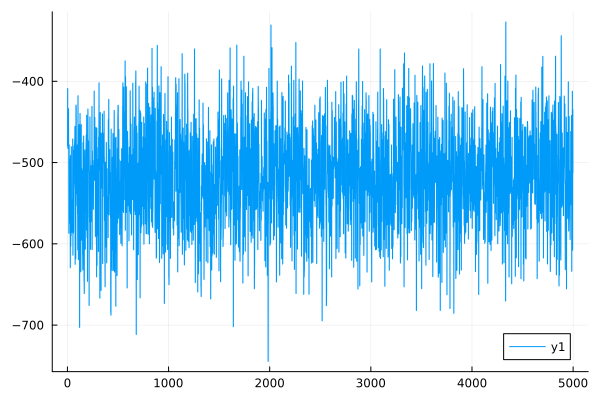

Source data for this figure (header and first rows):
0	-478.9647017669223
1	-478.9
2	-409
3	-408.9
4	-482.4
5	-482.3
6	-442.3
7	-442.2
8	-469.9
9	-469.9
10	-433.8
11	-433.8
12	-483.2
13	-483.2
14	-587.1
15	-587
16	-478.3
17	-478.2
18	-494.2
19	-494.1
20	-532.7
21	-532.6
22	-574.5
23	-574.5
24	-569.5
25	-569.3
26	-496
27	-495.9
28	-629.5
29	-629.4
30	-491.3
31	-491.2
32	-603.3
33	-603.2
34	-588.6
35	-588.6
36	-590
37	-589.9
38	-480.5
39	-480.4
40	-562.5
41	-562.4
42	-552
43	-551.8
44	-585.9
45	-585.8
46	-571.1
47	-571
48	-548.3
49	-548.2
50	-545.2
51	-545.2
52	-471
53	-470.9
54	-614
55	-613.9
56	-479.8
57	-479.7
58	-587.4
59	-587.2
60	-585
... 4,939 more rows
